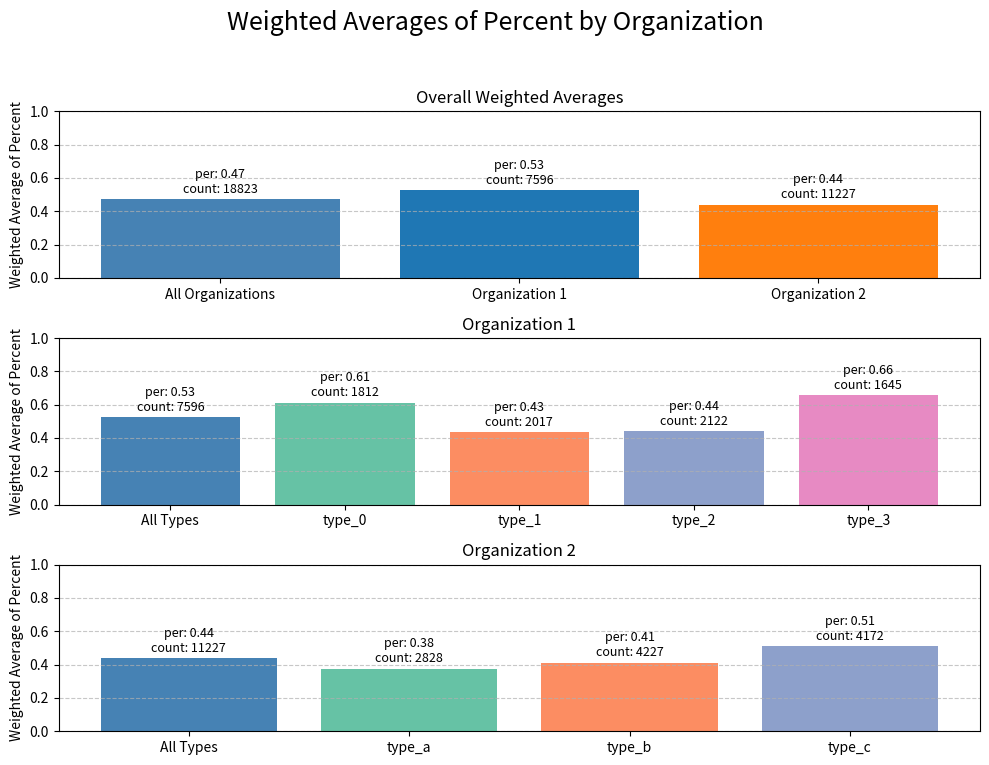

Generate this figure with matplotlib:
import pandas as pd
import numpy as np
import matplotlib.pyplot as plt

# --- Data Setup from the user's context ---
data = {'org': ['org1' for _ in range(12)],
        'count': [int(i) for i in np.random.randint(100, 1000, 12)],
        'type': ['type_0', 'type_1', 'type_2', 'type_3'] * 3,
        'sc': ['sc_0', 'sc_1', 'sc_2', 'sc_3'] * 3,
        'percent': [float(i / 100) for i in np.random.randint(0, 100, 12)]
        }

data2 = {'org': ['org2' for _ in range(24)],
         'count': [int(i) for i in np.random.randint(100, 1000, 24)],
         'type': ['type_a', 'type_b', 'type_c'] * 8,
         'sc': ['sc0', 'sc1', 'sc2', 'sc3'] * 6,
         'percent': [float(i / 100) for i in np.random.randint(0, 100, 24)]
         }

df_org1 = pd.DataFrame(data)
df_org2 = pd.DataFrame(data2)

# Combine the two dataframes into a single dataframe
combined_df = pd.concat([df_org1, df_org2], ignore_index=True)

# Define a function to calculate and plot the weighted averages for a given DataFrame
# Define a function to calculate and plot the weighted averages for a given DataFrame
def plot_weighted_averages_by_type(data_frame, ax, title):
    """
    Calculates weighted averages by 'type' and plots a bar chart on a given subplot axis.

    Args:
        data_frame (pd.DataFrame): The DataFrame to use for calculations.
        ax (matplotlib.axes.Axes): The subplot axis to plot on.
        title (str): The title for the subplot.
    """
    col_type = 'type'

    # 1. Calculate the weighted average for all types in the current DataFrame
    all_types_avg = np.average(data_frame['percent'], weights=data_frame['count'])

    # 2. Calculate the weighted average for each individual type
    type_averages = data_frame.groupby(col_type).apply(
        lambda x: np.average(x['percent'], weights=x['count'])
    )

    # 3. Prepare data for plotting
    unique_types = data_frame[col_type].unique()
    categories = ['All Types'] + list(unique_types)
    values = [all_types_avg] + [type_averages.loc[t] for t in unique_types]

    # 4. Get the total count for all types and for each individual type
    all_types_count = data_frame['count'].sum()
    type_counts = data_frame.groupby(col_type)['count'].sum()
    counts = [all_types_count] + [type_counts.loc[t] for t in unique_types]
    
    # Define colors for the bar plot
    colors = ['#4682B4'] + plt.cm.Set2(range(len(unique_types))).tolist()

    # Create the bar plot on the specified axis
    ax.bar(categories, values, color=colors[:len(categories)])

    # Add labels on top of the bars
    for i, v in enumerate(values):
        ax.text(i, v + 0.02,
                f"per: {v:.2f}\ncount: {counts[i]}",
                ha='center', va='bottom', fontsize=9)

    # 5. Add titles and labels for clarity
    ax.set_title(title, fontsize=12)
    ax.set_ylabel('Weighted Average of Percent', fontsize=10)
    ax.set_ylim(0, 1.0)
    ax.grid(axis='y', linestyle='--', alpha=0.7)
    
    
# --- Plotting the three subplots ---
fig, (ax1, ax2, ax3) = plt.subplots(nrows=3, ncols=1, figsize=(10, 8), sharey=True)
fig.suptitle('Weighted Averages of Percent by Organization', fontsize=18)

# === Top Plot: Weighted average for all organizations, org1, and org2 ===
all_avg = np.average(combined_df['percent'], weights=combined_df['count'])
org1_avg = np.average(df_org1['percent'], weights=df_org1['count'])
org2_avg = np.average(df_org2['percent'], weights=df_org2['count'])

categories_top_plot = ['All Organizations', 'Organization 1', 'Organization 2']
values_top_plot = [all_avg, org1_avg, org2_avg]
counts_top_plot = [combined_df['count'].sum(), df_org1['count'].sum(), df_org2['count'].sum()]

ax1.bar(categories_top_plot, values_top_plot, color=['#4682B4', '#1f77b4', '#ff7f0e'])
ax1.set_title('Overall Weighted Averages', fontsize=12)
ax1.set_ylabel('Weighted Average of Percent', fontsize=10)
ax1.set_ylim(0, 1.0)
ax1.grid(axis='y', linestyle='--', alpha=0.7)

for i, v in enumerate(values_top_plot):
    ax1.text(i, v + 0.02,
             f"per: {v:.2f}\ncount: {counts_top_plot[i]}",
             ha='center', va='bottom', fontsize=9)


# === Second Plot: Weighted average for org1 by type ===
plot_weighted_averages_by_type(df_org1, ax2, 'Organization 1')

# === Third Plot: Weighted average for org2 by type ===
plot_weighted_averages_by_type(df_org2, ax3, 'Organization 2')

plt.tight_layout(rect=[0, 0.03, 1, 0.95])

plt.savefig('test_subplots_v2.png')


